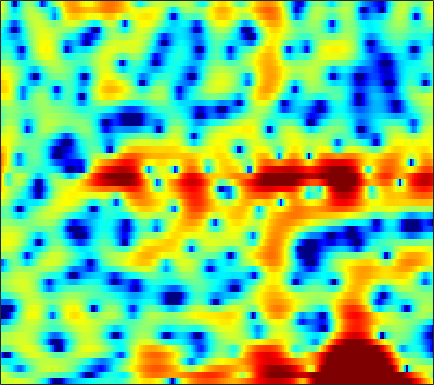

Data behind this chart, as committed beside it:
1.7858, 2.0062, 2.2784, 2.5033, 2.6353, 2.7677, 2.8351, 2.8473, 2.8135, 2.7191, 2.5459, 2.3638, 2.044, 1.6199, 1.2397, 0.64782, -0.093717, -0.76943, -1.8385, -3.0945, -4.6559, -6.0795, -8.4315, -11.588
3.031, 2.683, 2.159, 1.57, 1.088, 0.4233, -0.2225, -0.6406, -1.035, -1.187, -1.077, -0.8548, -0.4652, -0.06666, 0.1906, 0.4621, 0.6058, 0.6253, 0.537, 0.328, 0.01587, -0.2609, -0.6485, -1.035
-0.5239, -0.8951, -1.542, -2.389, -3.188, -4.527, -6.185, -7.585, -9.234, -9.532, -8.058, -6.452, -4.39, -2.657, -1.578, -0.4026, 0.5267, 1.079, 1.649, 2.056, 2.337, 2.468, 2.562, 2.576
-5.262, -5.21, -5.13, -4.992, -4.832, -4.538, -4.181, -3.862, -3.346, -2.761, -2.125, -1.619, -0.9337, -0.2772, 0.172, 0.7052, 1.153, 1.429, 1.706, 1.889, 1.997, 2.031, 2.024, 1.969
-9.637, -12.68, -20.78, -19.63, -12.96, -8.048, -4.96, -3.273, -1.526, -0.1841, 0.8515, 1.47, 2.125, 2.595, 2.833, 3.003, 3.019, 2.934, 2.687, 2.3, 1.792, 1.338, 0.6632, -0.04343
-0.9763, -1.197, -1.311, -1.113, -0.771, -0.1216, 0.654, 1.237, 1.962, 2.574, 3.03, 3.261, 3.422, 3.398, 3.264, 2.92, 2.38, 1.835, 0.9145, -0.2439, -1.655, -2.901, -4.872, -7.302
1.533, 1.621, 1.758, 1.928, 2.074, 2.284, 2.499, 2.647, 2.813, 2.916, 2.926, 2.862, 2.658, 2.291, 1.905, 1.21, 0.2951, -0.5574, -1.942, -3.655, -5.776, -7.676, -10.7, -14.31
0.9169, 1.077, 1.305, 1.545, 1.734, 1.987, 2.227, 2.383, 2.545, 2.635, 2.643, 2.585, 2.403, 2.088, 1.76, 1.182, 0.4297, -0.2469, -1.312, -2.571, -4.014, -5.195, -6.846, -8.379
-2.265, -2.049, -1.674, -1.219, -0.8314, -0.2816, 0.2631, 0.658, 1.139, 1.538, 1.839, 1.99, 2.083, 2.048, 1.936, 1.668, 1.279, 0.9157, 0.3526, -0.2608, -0.8879, -1.331, -1.849, -2.227
-8.406, -8.289, -7.604, -6.471, -5.473, -4.064, -2.702, -1.742, -0.5799, 0.4274, 1.255, 1.745, 2.222, 2.503, 2.583, 2.523, 2.281, 1.986, 1.459, 0.8139, 0.105, -0.4188, -1.018, -1.393
-26.52, -32.45, -19.9, -14.81, -12.1, -8.991, -6.201, -4.303, -2.078, -0.2174, 1.29, 2.19, 3.1, 3.698, 3.938, 3.996, 3.749, 3.354, 2.517, 1.284, -0.467, -2.213, -5.32, -9.224
-15.14, -16.82, -19.79, -27.06, -34.24, -17.64, -11.12, -7.766, -4.36, -1.803, 0.1281, 1.251, 2.385, 3.142, 3.488, 3.671, 3.547, 3.264, 2.635, 1.709, 0.4953, -0.5726, -2.068, -3.205
-8.72, -8.989, -9.192, -9.053, -8.567, -7.375, -5.746, -4.413, -2.709, -1.198, 0.05984, 0.8238, 1.607, 2.13, 2.365, 2.478, 2.386, 2.208, 1.843, 1.385, 0.8957, 0.5413, 0.1597, -0.04666
-3.821, -3.48, -3.017, -2.504, -2.07, -1.441, -0.7533, -0.2101, 0.4865, 1.109, 1.626, 1.922, 2.18, 2.252, 2.188, 1.947, 1.541, 1.132, 0.4959, -0.1906, -0.8383, -1.241, -1.598, -1.705
-0.6265, -0.2217, 0.2801, 0.7527, 1.09, 1.527, 1.933, 2.21, 2.522, 2.758, 2.883, 2.893, 2.767, 2.468, 2.107, 1.422, 0.4772, -0.4331, -1.941, -3.842, -6.08, -7.748, -9.076, -8.528
0.5301, 0.805, 1.178, 1.555, 1.834, 2.19, 2.51, 2.703, 2.897, 3.004, 3.003, 2.92, 2.684, 2.293, 1.873, 1.115, 0.07918, -0.9137, -2.619, -4.888, -7.885, -10.56, -13.05, -11.55
-0.5809, -0.4531, -0.1115, 0.3665, 0.7601, 1.257, 1.681, 1.935, 2.18, 2.306, 2.334, 2.298, 2.176, 1.96, 1.745, 1.369, 0.8764, 0.4241, -0.2877, -1.068, -1.864, -2.381, -2.885, -3.165
-6.348, -6.198, -4.652, -2.812, -1.626, -0.4511, 0.3006, 0.6421, 0.8436, 0.8188, 0.6891, 0.5906, 0.5242, 0.5772, 0.7017, 0.9197, 1.144, 1.283, 1.41, 1.461, 1.425, 1.349, 1.202, 0.9972
-9.695, -9.295, -6.045, -3.316, -1.947, -0.8311, -0.3955, -0.4816, -1.116, -2.279, -3.892, -5.167, -6.049, -5.23, -3.963, -2.198, -0.6939, 0.2168, 1.183, 1.892, 2.417, 2.695, 2.923, 3.007
0.3389, 0.2815, 0.4181, 0.6456, 0.7415, 0.6598, 0.2315, -0.4094, -1.762, -3.837, -6.935, -10.1, -13.45, -10.83, -7.982, -5.17, -3.212, -2.096, -0.8865, 0.0978, 0.9284, 1.461, 2.026, 2.416
2.736, 2.817, 2.865, 2.801, 2.675, 2.345, 1.8, 1.254, 0.3151, -0.8309, -2.067, -2.969, -3.982, -4.66, -5.03, -5.354, -5.528, -5.42, -4.853, -3.769, -2.485, -1.555, -0.4645, 0.3353
3.112, 3.426, 3.673, 3.746, 3.694, 3.482, 3.095, 2.706, 2.043, 1.226, 0.2633, -0.5635, -1.848, -3.413, -4.913, -7.649, -12.06, -18.09, -19.29, -10.87, -6.568, -4.498, -2.632, -1.433
2.494, 2.886, 3.226, 3.397, 3.411, 3.312, 3.078, 2.809, 2.354, 1.784, 1.079, 0.4615, -0.505, -1.661, -2.628, -4.063, -5.452, -6.189, -6.308, -5.379, -4.112, -3.197, -2.258, -1.677
1.548, 1.808, 2.06, 2.184, 2.201, 2.121, 1.959, 1.789, 1.517, 1.2, 0.8589, 0.5894, 0.2099, -0.1716, -0.4565, -0.7991, -1.074, -1.189, -1.203, -1.073, -0.8746, -0.7458, -0.6339, -0.7218
0.195, 0.4242, 0.6227, 0.6467, 0.5689, 0.3364, 0.01873, -0.2122, -0.4709, -0.6129, -0.5917, -0.4977, -0.2906, -0.06095, 0.1008, 0.3216, 0.5416, 0.695, 0.8963, 1.043, 1.169, 1.201, 1.147, 0.9464
-1.805, -1.165, -0.813, -0.9556, -1.364, -2.262, -3.513, -4.518, -5.568, -5.651, -4.786, -3.861, -2.615, -1.532, -0.84, -0.07468, 0.5691, 0.9692, 1.435, 1.811, 2.125, 2.313, 2.458, 2.504
-1.571, -0.9934, -0.8424, -1.328, -2.157, -3.916, -6.781, -10.16, -18.66, -19.36, -10.98, -7.874, -5.271, -3.621, -2.706, -1.791, -1.093, -0.6154, -0.0221, 0.6269, 1.229, 1.674, 2.235, 2.695
1.859, 1.644, 1.182, 0.4489, -0.2871, -1.537, -2.966, -4.069, -5.276, -5.782, -5.697, -5.454, -5.146, -4.953, -4.963, -5.043, -5.081, -4.917, -4.338, -3.378, -2.148, -1.201, 0.03438, 1.138
4.492, 3.897, 3.072, 2.191, 1.543, 0.6183, -0.254, -0.9318, -1.774, -2.616, -3.488, -4.215, -5.377, -6.817, -8.288, -10.75, -13.81, -16.08, -15.46, -11.65, -8.021, -5.75, -3.307, -1.348
5.712, 4.687, 3.398, 2.312, 1.706, 1.115, 0.6217, 0.2586, -0.3333, -1.154, -2.21, -3.196, -4.875, -7.004, -8.929, -11.97, -15.29, -17.23, -16.81, -13.8, -10.15, -7.691, -4.865, -2.655
6.287, 3.828, 0.3133, -1.876, -1.633, -0.1382, 0.9934, 1.509, 1.659, 1.397, 0.6452, -0.1939, -1.741, -3.792, -5.799, -9.357, -14.46, -20.42, -19.92, -12.74, -8.159, -5.653, -3.134, -1.169
7.062, 4.216, -0.2491, -3.199, -2.321, -0.2188, 1.234, 1.817, 2.182, 2.143, 1.78, 1.276, 0.3978, -0.886, -2.018, -3.73, -5.577, -6.582, -6.549, -5.544, -3.987, -2.899, -1.703, -0.8664
7.877, 6.41, 4.525, 2.905, 1.921, 0.8492, 0.02228, -0.4926, -0.9444, -1.197, -1.206, -1.218, -1.262, -1.476, -1.644, -2.041, -2.516, -2.782, -3.016, -3.231, -3.279, -3.432, -3.665, -4.045
8.674, 7.495, 5.776, 3.861, 2.242, -0.1942, -3.136, -5.559, -8.117, -7.566, -5.399, -3.917, -2.544, -1.682, -1.308, -1.139, -1.192, -1.39, -1.88, -2.492, -3.36, -4.18, -5.426, -6.93
8.437, 7.487, 5.992, 4.234, 2.645, 0.1203, -3.078, -5.887, -9.011, -8.126, -5.396, -3.752, -2.178, -1.184, -0.7786, -0.5193, -0.5873, -0.8675, -1.516, -2.497, -3.91, -5.247, -7.593, -10.73
6.724, 6.146, 5.24, 4.159, 3.262, 1.975, 0.7094, -0.1272, -0.9731, -1.361, -1.378, -1.232, -0.953, -0.7169, -0.6107, -0.6047, -0.828, -1.129, -1.756, -2.726, -4.044, -5.276, -7.377, -9.951
4.712, 4.584, 4.306, 3.867, 3.467, 2.833, 2.134, 1.597, 0.9304, 0.3447, -0.1223, -0.3688, -0.5888, -0.686, -0.6915, -0.7137, -0.7827, -0.9118, -1.24, -1.78, -2.573, -3.342, -4.59, -6.063
2.588, 3.066, 3.446, 3.568, 3.469, 3.122, 2.539, 1.958, 1.042, -0.01449, -1.075, -1.765, -2.342, -2.361, -2.063, -1.439, -0.7832, -0.4031, -0.08805, -0.01161, -0.1854, -0.4959, -1.093, -1.906
0.1619, 1.28, 2.253, 2.758, 2.851, 2.638, 2.03, 1.3, -0.1295, -2.168, -5.147, -8.317, -13.15, -10.95, -7.391, -3.979, -1.745, -0.574, 0.5231, 1.187, 1.523, 1.6, 1.498, 1.196
-1.296, -0.3018, 0.6624, 1.211, 1.378, 1.288, 0.829, 0.2442, -0.9011, -2.47, -4.456, -6.071, -7.54, -6.997, -5.611, -3.532, -1.785, -0.7513, 0.3157, 1.059, 1.538, 1.758, 1.879, 1.846
-1.554, -0.8647, -0.149, 0.2995, 0.4701, 0.4637, 0.2198, -0.08526, -0.6176, -1.248, -1.837, -2.189, -2.403, -2.274, -1.976, -1.397, -0.7415, -0.2492, 0.3155, 0.7644, 1.081, 1.231, 1.323, 1.325
-0.9412, -0.3237, 0.2532, 0.575, 0.6484, 0.5561, 0.2986, 0.02236, -0.3789, -0.7519, -1.034, -1.138, -1.138, -0.9692, -0.7447, -0.3957, -0.02399, 0.2429, 0.5328, 0.7339, 0.828, 0.8262, 0.7551, 0.6128
1.081, 1.6, 1.975, 2.01, 1.824, 1.338, 0.6159, -0.03904, -0.9494, -1.687, -2.08, -2.067, -1.725, -1.164, -0.6998, -0.1105, 0.3871, 0.6475, 0.8747, 0.9151, 0.7666, 0.5426, 0.1084, -0.433
4.232, 4.49, 4.503, 4.123, 3.574, 2.442, 0.7708, -0.8889, -3.779, -7.318, -9.207, -7.909, -5.106, -2.893, -1.676, -0.4737, 0.3342, 0.7293, 0.9918, 0.9449, 0.5504, -0.005243, -1.175, -2.846
5.885, 5.882, 5.606, 4.994, 4.289, 2.949, 1.094, -0.6989, -3.764, -7.394, -9.463, -8.485, -6.228, -4.429, -3.46, -2.487, -1.778, -1.312, -0.8931, -0.7198, -0.9182, -1.407, -2.645, -4.781
5.651, 5.532, 5.184, 4.604, 4.005, 2.987, 1.74, 0.6781, -0.8122, -2.275, -3.503, -4.272, -5.143, -5.999, -6.649, -7.287, -7.105, -6.377, -4.983, -3.707, -2.829, -2.481, -2.388, -2.672
4.759, 4.65, 4.372, 3.923, 3.472, 2.747, 1.871, 1.125, 0.05043, -1.134, -2.454, -3.581, -5.402, -7.96, -10.88, -18.35, -24.66, -14.16, -8.472, -5.295, -3.275, -2.238, -1.318, -0.7747
2.983, 2.985, 2.856, 2.567, 2.247, 1.688, 1.008, 0.4351, -0.3944, -1.246, -2.164, -2.883, -3.916, -5.014, -5.82, -6.585, -6.447, -5.702, -4.189, -2.64, -1.31, -0.5236, 0.2573, 0.7839
0.4372, 0.6781, 0.7766, 0.6196, 0.3496, -0.2217, -0.9589, -1.578, -2.377, -2.973, -3.298, -3.348, -3.207, -2.901, -2.576, -2.08, -1.441, -0.9253, -0.1519, 0.6019, 1.26, 1.646, 1.99, 2.135
-2.097, -1.52, -1.155, -1.24, -1.592, -2.461, -3.831, -5.157, -7.26, -9.015, -8.659, -7.187, -4.897, -2.904, -1.645, -0.2443, 0.8966, 1.611, 2.397, 2.994, 3.375, 3.53, 3.529, 3.266
-3.877, -3.165, -2.698, -2.736, -3.103, -4.026, -5.573, -7.266, -10.65, -15.37, -13.98, -9.876, -5.697, -2.753, -1.071, 0.6994, 2.038, 2.842, 3.634, 4.151, 4.405, 4.42, 4.197, 3.665
-4.701, -4.281, -4.088, -4.221, -4.497, -5.026, -5.615, -6.069, -6.45, -6.39, -5.605, -4.617, -3.024, -1.378, -0.2222, 1.135, 2.244, 2.902, 3.56, 3.969, 4.138, 4.09, 3.801, 3.245
-4.566, -4.711, -5.185, -5.941, -6.583, -7.387, -7.8, -7.686, -6.965, -5.812, -4.474, -3.406, -1.991, -0.6559, 0.2442, 1.302, 2.169, 2.671, 3.165, 3.453, 3.536, 3.474, 3.228, 2.808
-3.343, -4.051, -5.411, -7.431, -9.532, -13.56, -18.08, -16.16, -11.12, -7.481, -4.835, -3.251, -1.535, -0.1482, 0.7071, 1.608, 2.273, 2.633, 2.928, 3.026, 2.949, 2.811, 2.538, 2.202
-0.9123, -1.744, -3.189, -5.031, -6.708, -9.085, -10.57, -10.04, -7.8, -5.318, -3.177, -1.826, -0.3328, 0.8153, 1.491, 2.138, 2.519, 2.652, 2.626, 2.385, 1.961, 1.528, 0.8667, 0.2346
1.787, 1.039, -0.1456, -1.442, -2.401, -3.399, -3.897, -3.797, -3.163, -2.076, -0.873, -0.01929, 0.9822, 1.724, 2.084, 2.341, 2.327, 2.145, 1.713, 1.074, 0.185, -0.7309, -2.439, -4.953
3.341, 2.472, 0.9872, -0.8638, -2.438, -4.552, -5.832, -5.674, -4.199, -2.364, -0.7088, 0.2634, 1.158, 1.635, 1.702, 1.421, 0.7681, 0.08294, -0.9196, -1.803, -2.473, -2.909, -3.724, -5.08
3.27, 2.344, 0.6738, -1.674, -4.101, -9.018, -17.23, -13.99, -7.38, -3.752, -1.571, -0.5062, 0.304, 0.5056, 0.2764, -0.6403, -2.381, -4.346, -8.312, -12.74, -10.26, -7.107, -4.195, -2.284
